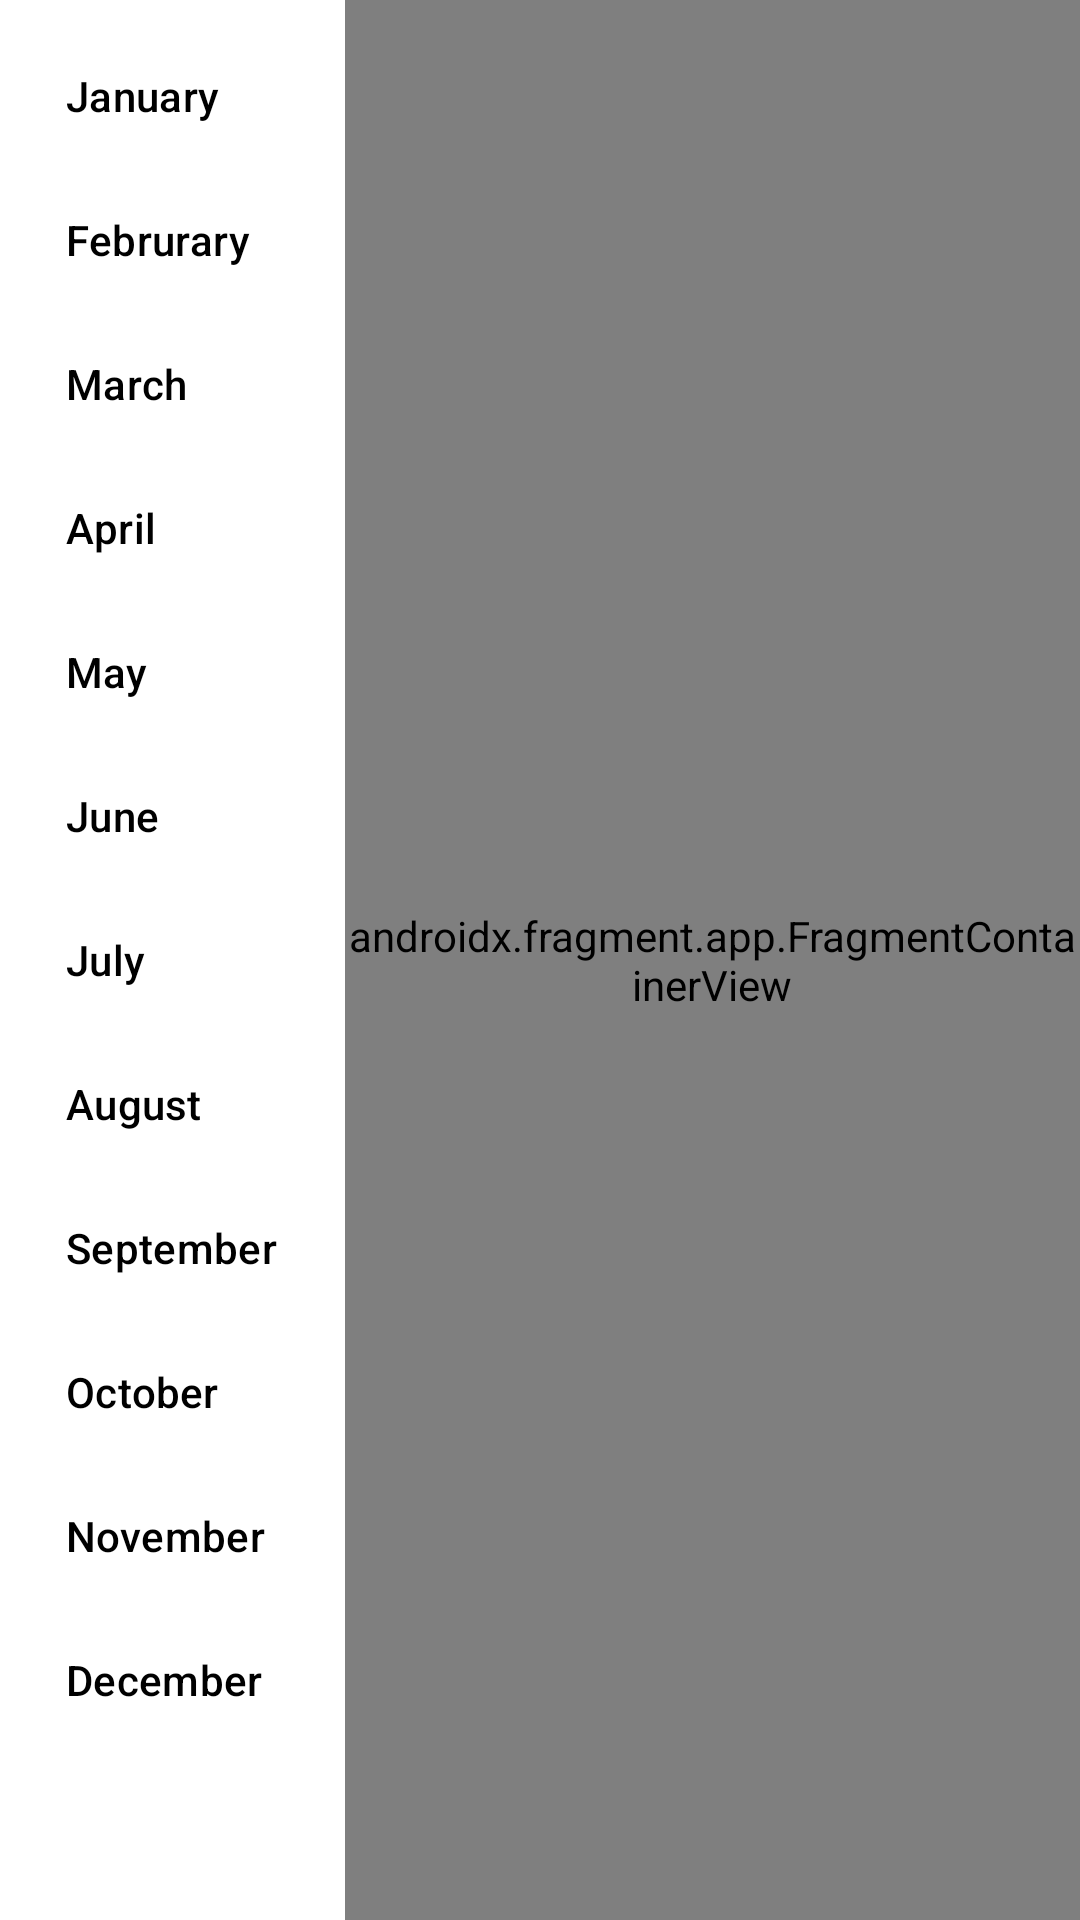

Write the Android layout XML for this screen, with the resource values it uses.
<!-- AndroidManifest.xml: application theme Theme.SampleUIAndroid -->
<!-- res/layout/activity_right.xml -->
<?xml version="1.0" encoding="utf-8"?>
<android.widget.RelativeLayout xmlns:android="http://schemas.android.com/apk/res/android"
    xmlns:app="http://schemas.android.com/apk/res-auto"
    xmlns:tools="http://schemas.android.com/tools"
    android:layout_width="match_parent"
    android:layout_height="match_parent"
    tools:context=".activity.MainMenuActivity">

    <androidx.fragment.app.FragmentContainerView
        android:id="@+id/fragmentContainerView"
        android:name="com.example.sampleuiandroid.ContentFragment"
        android:layout_width="match_parent"
        android:layout_height="match_parent"
        android:layout_alignParentEnd="true"
        android:layout_marginLeft="0dp"
        android:layout_marginEnd="0dp"
        android:layout_toRightOf="@id/navigationView" />

    <com.google.android.material.navigation.NavigationView
        android:id="@+id/navigationView"
        android:layout_width="115dp"
        android:layout_height="match_parent"
        app:menu="@menu/menu_navigation" />
</android.widget.RelativeLayout>
<!-- resources referenced by this layout -->
<resources>
  <style name="Theme.SampleUIAndroid" parent="Theme.MaterialComponents.DayNight.DarkActionBar">
          
          <item name="colorPrimary">@color/purple_500</item>
          <item name="colorPrimaryVariant">@color/purple_700</item>
          <item name="colorOnPrimary">@color/white</item>
          
          <item name="colorSecondary">@color/teal_200</item>
          <item name="colorSecondaryVariant">@color/teal_700</item>
          <item name="colorOnSecondary">@color/black</item>
          
          <item name="android:statusBarColor" tools:targetApi="l">?attr/colorPrimaryVariant</item>
          
      </style>
  <color name="purple_500">#FF6200EE</color>
  <color name="purple_700">#FF3700B3</color>
  <color name="white">#FFFFFFFF</color>
  <color name="teal_200">#FF03DAC5</color>
  <color name="teal_700">#FF018786</color>
  <color name="black">#FF000000</color>
</resources>
